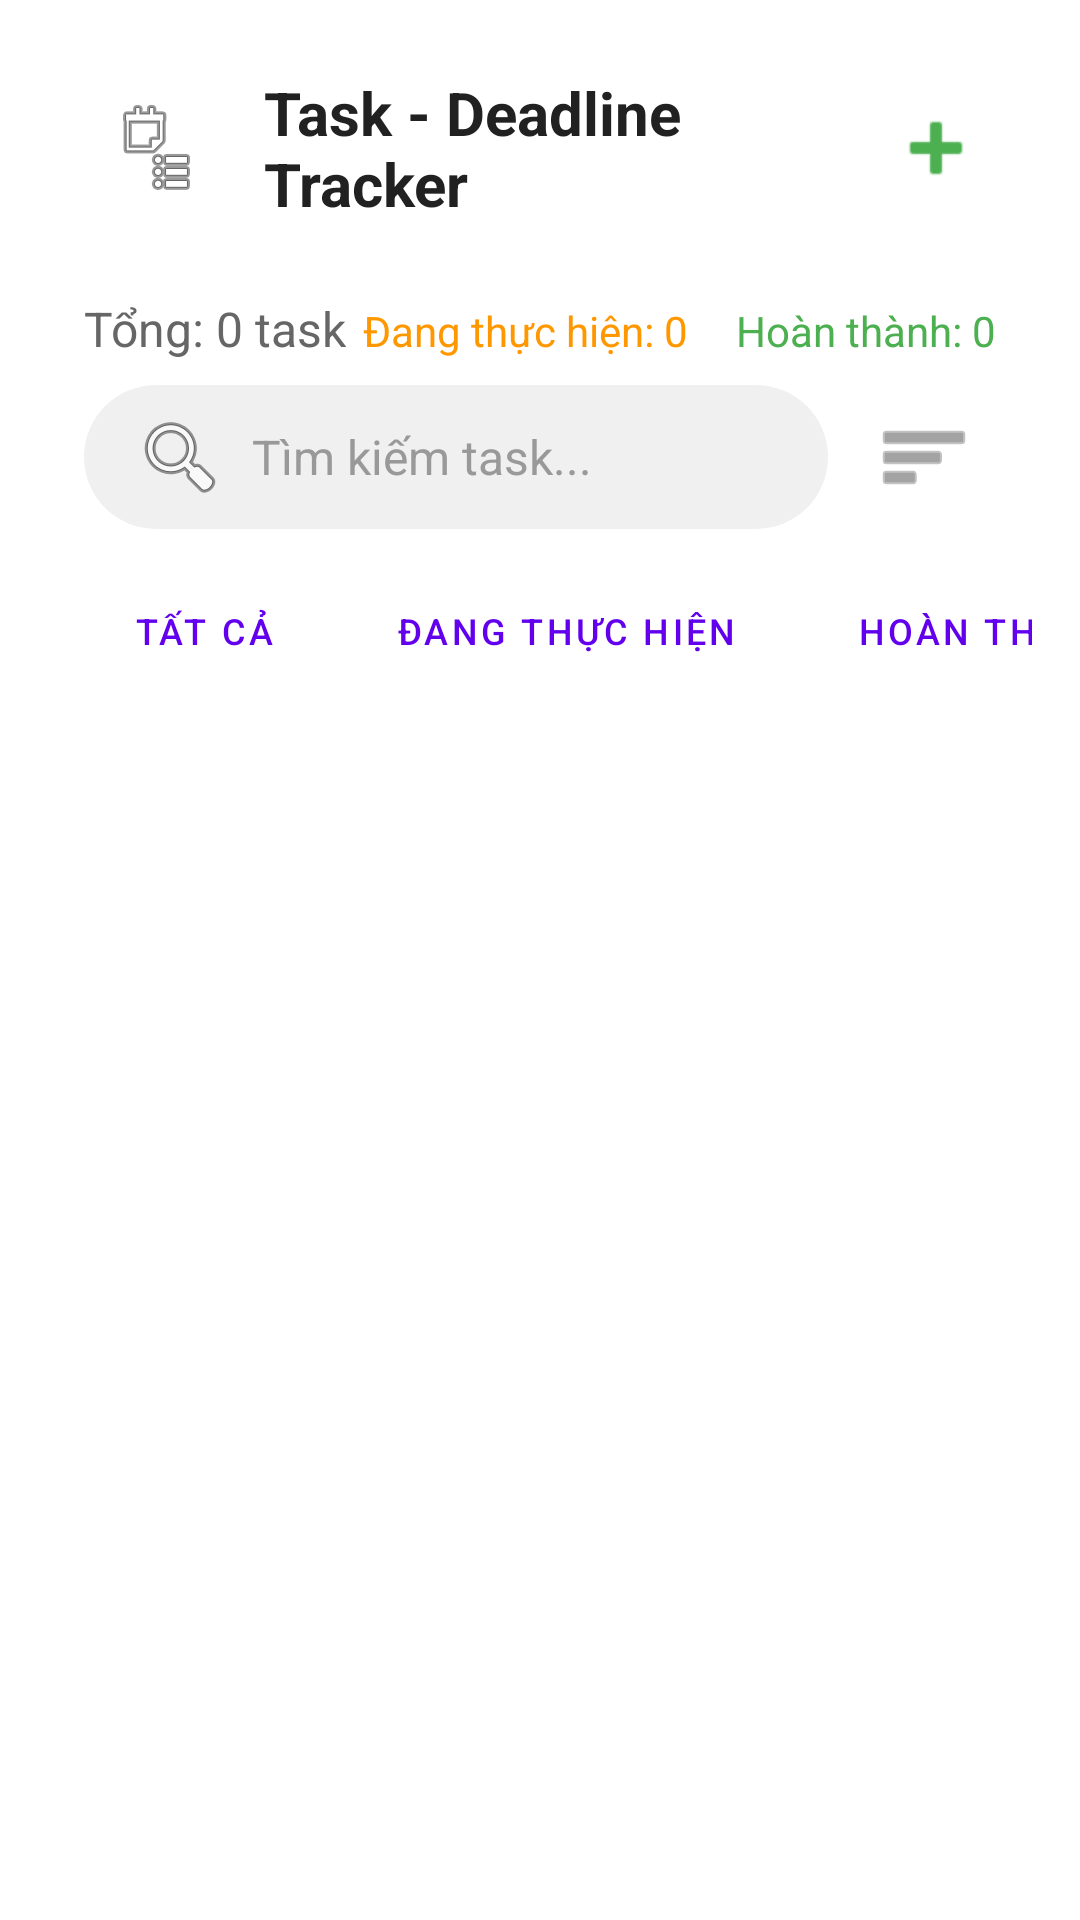

The Android layout XML behind this screen, and the referenced resources:
<!-- AndroidManifest.xml: application theme Theme.TaskDealineTrackerBTL -->
<!-- res/layout/activity_task.xml -->
<?xml version="1.0" encoding="utf-8"?>
<LinearLayout
    xmlns:android="http://schemas.android.com/apk/res/android"
    xmlns:app="http://schemas.android.com/apk/res-auto"
    android:id="@+id/main"
    android:layout_width="match_parent"
    android:layout_height="match_parent"
    android:orientation="vertical"
    android:padding="16dp"
    android:background="#FFFFFF">

    <LinearLayout
        android:layout_width="match_parent"
        android:layout_height="wrap_content"
        android:orientation="horizontal"
        android:gravity="center_vertical"
        android:paddingTop="8dp"
        android:paddingBottom="8dp"
        android:paddingStart="12dp"
        android:paddingEnd="12dp">

        <LinearLayout
            android:layout_width="0dp"
            android:layout_height="wrap_content"
            android:layout_weight="1"
            android:orientation="horizontal"
            android:gravity="center_vertical">

            <ImageView
                android:layout_width="48dp"
                android:layout_height="48dp"
                android:src="@android:drawable/ic_menu_agenda"
                android:contentDescription="@string/app_logo_desc"
                android:scaleType="centerInside"
                android:layout_marginEnd="12dp"/>

            <TextView
                android:id="@+id/appName"
                android:layout_width="wrap_content"
                android:layout_height="wrap_content"
                android:text="@string/app_name"
                android:textSize="20sp"
                android:textStyle="bold"
                android:textColor="#212121"/>
        </LinearLayout>

        <androidx.appcompat.widget.AppCompatImageButton
            android:id="@+id/btnAdd"
            android:layout_width="40dp"
            android:layout_height="40dp"
            android:background="?attr/selectableItemBackgroundBorderless"
            android:src="@android:drawable/ic_input_add"
            android:contentDescription="@string/add_new"
            android:tint="#4CAF50"/>
    </LinearLayout>

    
    <LinearLayout
        android:layout_width="match_parent"
        android:layout_height="wrap_content"
        android:orientation="horizontal"
        android:layout_marginTop="16dp"
        android:layout_marginBottom="8dp"
        android:paddingStart="12dp"
        android:paddingEnd="12dp">

        <TextView
            android:id="@+id/tvTotalTasks"
            android:layout_width="0dp"
            android:layout_height="wrap_content"
            android:layout_weight="1"
            android:text="@string/total_tasks"
            android:textSize="16sp"
            android:textColor="#666666"/>

        <TextView
            android:id="@+id/tvPendingTasks"
            android:layout_width="wrap_content"
            android:layout_height="wrap_content"
            android:text="@string/pending_tasks"
            android:textSize="14sp"
            android:textColor="#FF9800"
            android:layout_marginEnd="16dp"/>

        <TextView
            android:id="@+id/tvCompletedTasks"
            android:layout_width="wrap_content"
            android:layout_height="wrap_content"
            android:text="@string/completed_tasks"
            android:textSize="14sp"
            android:textColor="#4CAF50"/>
    </LinearLayout>

    
    <LinearLayout
        android:layout_width="match_parent"
        android:layout_height="wrap_content"
        android:orientation="horizontal"
        android:layout_marginBottom="16dp"
        android:paddingStart="12dp"
        android:paddingEnd="12dp">

        <EditText
            android:id="@+id/etSearch"
            android:layout_width="0dp"
            android:layout_height="48dp"
            android:layout_weight="1"
            android:hint="@string/search_hint"
            android:drawableStart="@android:drawable/ic_menu_search"
            android:drawablePadding="8dp"
            android:paddingHorizontal="16dp"
            android:background="@drawable/search_background"
            android:textSize="16sp"
            android:textColorHint="#999999"
            android:layout_marginEnd="8dp"/>

        <androidx.appcompat.widget.AppCompatImageButton
            android:id="@+id/btnAna"
            android:layout_width="48dp"
            android:layout_height="48dp"
            android:background="?attr/selectableItemBackgroundBorderless"
            android:src="@android:drawable/ic_menu_sort_by_size"
            android:contentDescription="@string/filter"
            android:tint="#666666"/>
    </LinearLayout>

    
    <HorizontalScrollView
        android:layout_width="match_parent"
        android:layout_height="wrap_content"
        android:layout_marginBottom="16dp"
        android:scrollbars="none">

        <LinearLayout
            android:layout_width="wrap_content"
            android:layout_height="wrap_content"
            android:orientation="horizontal"
            android:paddingStart="12dp"
            android:paddingEnd="12dp">

            <Button
                android:id="@+id/btnFilterAll"
                style="@style/Widget.MaterialComponents.Button.OutlinedButton"
                android:layout_width="wrap_content"
                android:layout_height="36dp"
                android:text="@string/filter_all"
                android:textSize="12sp"
                android:layout_marginEnd="8dp"
                android:minWidth="80dp"/>

            <Button
                android:id="@+id/btnFilterPending"
                style="@style/Widget.MaterialComponents.Button.OutlinedButton"
                android:layout_width="wrap_content"
                android:layout_height="36dp"
                android:text="@string/filter_pending"
                android:textSize="12sp"
                android:layout_marginEnd="8dp"
                android:minWidth="100dp"/>

            <Button
                android:id="@+id/btnFilterCompleted"
                style="@style/Widget.MaterialComponents.Button.OutlinedButton"
                android:layout_width="wrap_content"
                android:layout_height="36dp"
                android:text="@string/filter_completed"
                android:textSize="12sp"
                android:layout_marginEnd="8dp"
                android:minWidth="90dp"/>

            <Button
                android:id="@+id/btnFilterOverdue"
                style="@style/Widget.MaterialComponents.Button.OutlinedButton"
                android:layout_width="wrap_content"
                android:layout_height="36dp"
                android:text="@string/filter_overdue"
                android:textSize="12sp"
                android:layout_marginEnd="8dp"
                android:minWidth="80dp"/>

            <Button
                android:id="@+id/btnFilterPriority"
                style="@style/Widget.MaterialComponents.Button.OutlinedButton"
                android:layout_width="wrap_content"
                android:layout_height="36dp"
                android:text="@string/filter_priority"
                android:textSize="12sp"
                android:minWidth="100dp"/>
        </LinearLayout>
    </HorizontalScrollView>

    
    <androidx.recyclerview.widget.RecyclerView
        android:id="@+id/recyclerViewTasks"
        android:layout_width="match_parent"
        android:layout_height="0dp"
        android:layout_weight="1"
        android:paddingStart="12dp"
        android:paddingEnd="12dp"
        android:clipToPadding="false"
        android:scrollbars="vertical"/>

    
    <LinearLayout
        android:id="@+id/emptyStateView"
        android:layout_width="match_parent"
        android:layout_height="0dp"
        android:layout_weight="1"
        android:orientation="vertical"
        android:gravity="center"
        android:visibility="gone">

        <ImageView
            android:layout_width="120dp"
            android:layout_height="120dp"
            android:src="@android:drawable/ic_menu_help"
            android:contentDescription="@string/no_tasks"
            android:alpha="0.6"
            android:layout_marginBottom="16dp"/>

        <TextView
            android:layout_width="wrap_content"
            android:layout_height="wrap_content"
            android:text="@string/no_tasks_title"
            android:textSize="18sp"
            android:textColor="#666666"
            android:layout_marginBottom="8dp"/>

        <TextView
            android:layout_width="wrap_content"
            android:layout_height="wrap_content"
            android:text="@string/no_tasks_message"
            android:textSize="14sp"
            android:textColor="#999999"
            android:gravity="center"/>
    </LinearLayout>

    
    <Button
        android:id="@+id/btnViewAllTasks"
        android:layout_width="match_parent"
        android:layout_height="48dp"
        android:text="@string/view_all_tasks"
        android:textSize="16sp"
        android:layout_marginTop="16dp"
        android:layout_marginStart="12dp"
        android:layout_marginEnd="12dp"
        android:background="@drawable/view_all_button_background"
        android:textColor="#4CAF50"
        android:visibility="gone"/>

    
    <com.google.android.material.floatingactionbutton.FloatingActionButton
        android:id="@+id/fabAdd"
        android:layout_width="wrap_content"
        android:layout_height="wrap_content"
        android:layout_gravity="bottom|end"
        android:layout_margin="16dp"
        android:src="@android:drawable/ic_input_add"
        android:contentDescription="@string/add_task"
        app:backgroundTint="#4CAF50"
        android:visibility="gone"/>
</LinearLayout>
<!-- resources referenced by this layout -->
<resources>
  <!-- drawable search_background (drawable) -->
  <shape xmlns:android="http://schemas.android.com/apk/res/android"
      android:shape="rectangle">
      <solid android:color="#F0F0F0"/>
      <corners android:radius="24dp"/>
      <padding
          android:left="8dp"
          android:top="8dp"
          android:right="8dp"
          android:bottom="8dp"/>
  </shape>
  <!-- drawable view_all_button_background (drawable) -->
  <shape xmlns:android="http://schemas.android.com/apk/res/android"
      android:shape="rectangle">
      <stroke
          android:width="2dp"
          android:color="#4CAF50"/>
      <solid android:color="#FFFFFF"/>
      <corners android:radius="24dp"/>
  </shape>
  <string name="add_new">Thêm mới</string>
  <string name="add_task">Thêm task mới</string>
  <string name="app_logo_desc">Logo app</string>
  <string name="app_name">Task - Deadline Tracker</string>
  <string name="completed_tasks">Hoàn thành: 0</string>
  <string name="filter">Bộ lọc</string>
  <string name="filter_all">Tất cả</string>
  <string name="filter_completed">Hoàn thành</string>
  <string name="filter_overdue">Quá hạn</string>
  <string name="filter_pending">Đang thực hiện</string>
  <string name="filter_priority">Ưu tiên cao</string>
  <string name="no_tasks">Không có task</string>
  <string name="no_tasks_message">Nhấn nút + để thêm task đầu tiên</string>
  <string name="no_tasks_title">Chưa có task nào</string>
  <string name="pending_tasks">Đang thực hiện: 0</string>
  <string name="search_hint">Tìm kiếm task...</string>
  <string name="total_tasks">Tổng: 0 task</string>
  <string name="view_all_tasks">Xem tất cả task</string>
  <style name="Theme.TaskDealineTrackerBTL" parent="Theme.MaterialComponents.DayNight.NoActionBar">
          
          <item name="windowActionBar">false</item>
          <item name="windowNoTitle">true</item>
      </style>
</resources>
